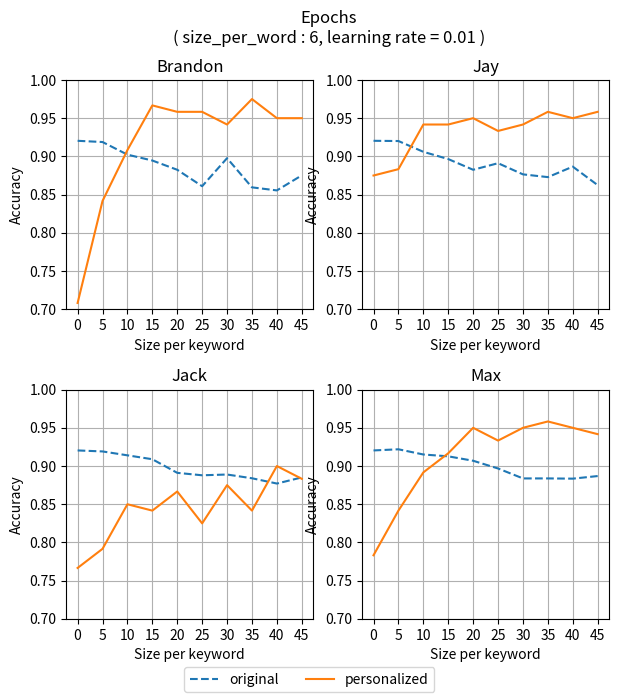

This chart was generated by the following Python code:
import matplotlib
import matplotlib.pyplot as plt
import numpy as np


fig, axs = plt.subplots(2, 2, figsize=[7,7])

fig.suptitle('Epochs\n( size_per_word : 6, learning rate = 0.01 )')
fig.subplots_adjust(hspace=0.35)

epochs = np.arange(0, 50, 5)

# brandon 

original = [0.9204, 0.9188, 0.9023, 0.8946, 0.8825, 0.861, 0.8977, 0.8595, 0.8555, 0.8752]
personalized = [0.7083, 0.8417, 0.9083, 0.9667, 0.9583, 0.9583, 0.9417, 0.975, 0.95, 0.95]

axs[0][0].set_title('Brandon')
original_line = axs[0][0].plot(epochs, original, '--', label='original')
personalized_line = axs[0][0].plot(epochs, personalized, '-', label='personalized')
axs[0][0].set(xlabel='Size per keyword', ylabel='Accuracy', xticks=epochs)
axs[0][0].set_ylim(0.7, 1.0)
axs[0][0].grid()

# jay

original = [0.9204, 0.9201, 0.906, 0.8965, 0.8825, 0.8911, 0.8765, 0.8729, 0.8866, 0.8624]
personalized = [0.875, 0.8833, 0.9417, 0.9417, 0.95, 0.9333, 0.9417, 0.9583, 0.95, 0.9583]

axs[0][1].set_title('Jay')
original_line = axs[0][1].plot(epochs, original, '--', label='original')
personalized_line = axs[0][1].plot(epochs, personalized, '-', label='personalized')
axs[0][1].set(xlabel='Size per keyword', ylabel='Accuracy', xticks=epochs)
axs[0][1].set_ylim(0.7, 1.0)
axs[0][1].grid()


# jack 

original = [0.9204, 0.9191, 0.914, 0.9089, 0.8911, 0.8879, 0.8889, 0.884, 0.8771, 0.8851]
personalized = [0.7667, 0.7917, 0.85, 0.8417, 0.8667, 0.825, 0.875, 0.8417, 0.9, 0.8833]

axs[1][0].set_title('Jack')
original_line = axs[1][0].plot(epochs, original, '--', label='original')
personalized_line = axs[1][0].plot(epochs, personalized, '-', label='personalized')
axs[1][0].set(xlabel='Size per keyword', ylabel='Accuracy', xticks=epochs)
axs[1][0].set_ylim(0.7, 1.0)
axs[1][0].grid()

# max

original = [0.9204, 0.9219, 0.9151, 0.9127, 0.9069, 0.8968, 0.8838, 0.8838, 0.8835, 0.8869]
personalized = [0.7833, 0.8417, 0.8917, 0.9167, 0.95, 0.9333, 0.95, 0.9583, 0.95, 0.9417]

axs[1][1].set_title('Max')
original_line = axs[1][1].plot(epochs, original, '--', label='original')
personalized_line = axs[1][1].plot(epochs, personalized, '-', label='personalized')
axs[1][1].set(xlabel='Size per keyword', ylabel='Accuracy', xticks=epochs)
axs[1][1].set_ylim(0.7, 1.0)
axs[1][1].grid()

fig.legend([original_line, personalized_line],     # The line objects
           labels=["original", "personalized"],   # The labels for each line
           loc=8,  # Position of legend
           ncol=2
           )

fig.savefig("epoch.png")
# plt.show()